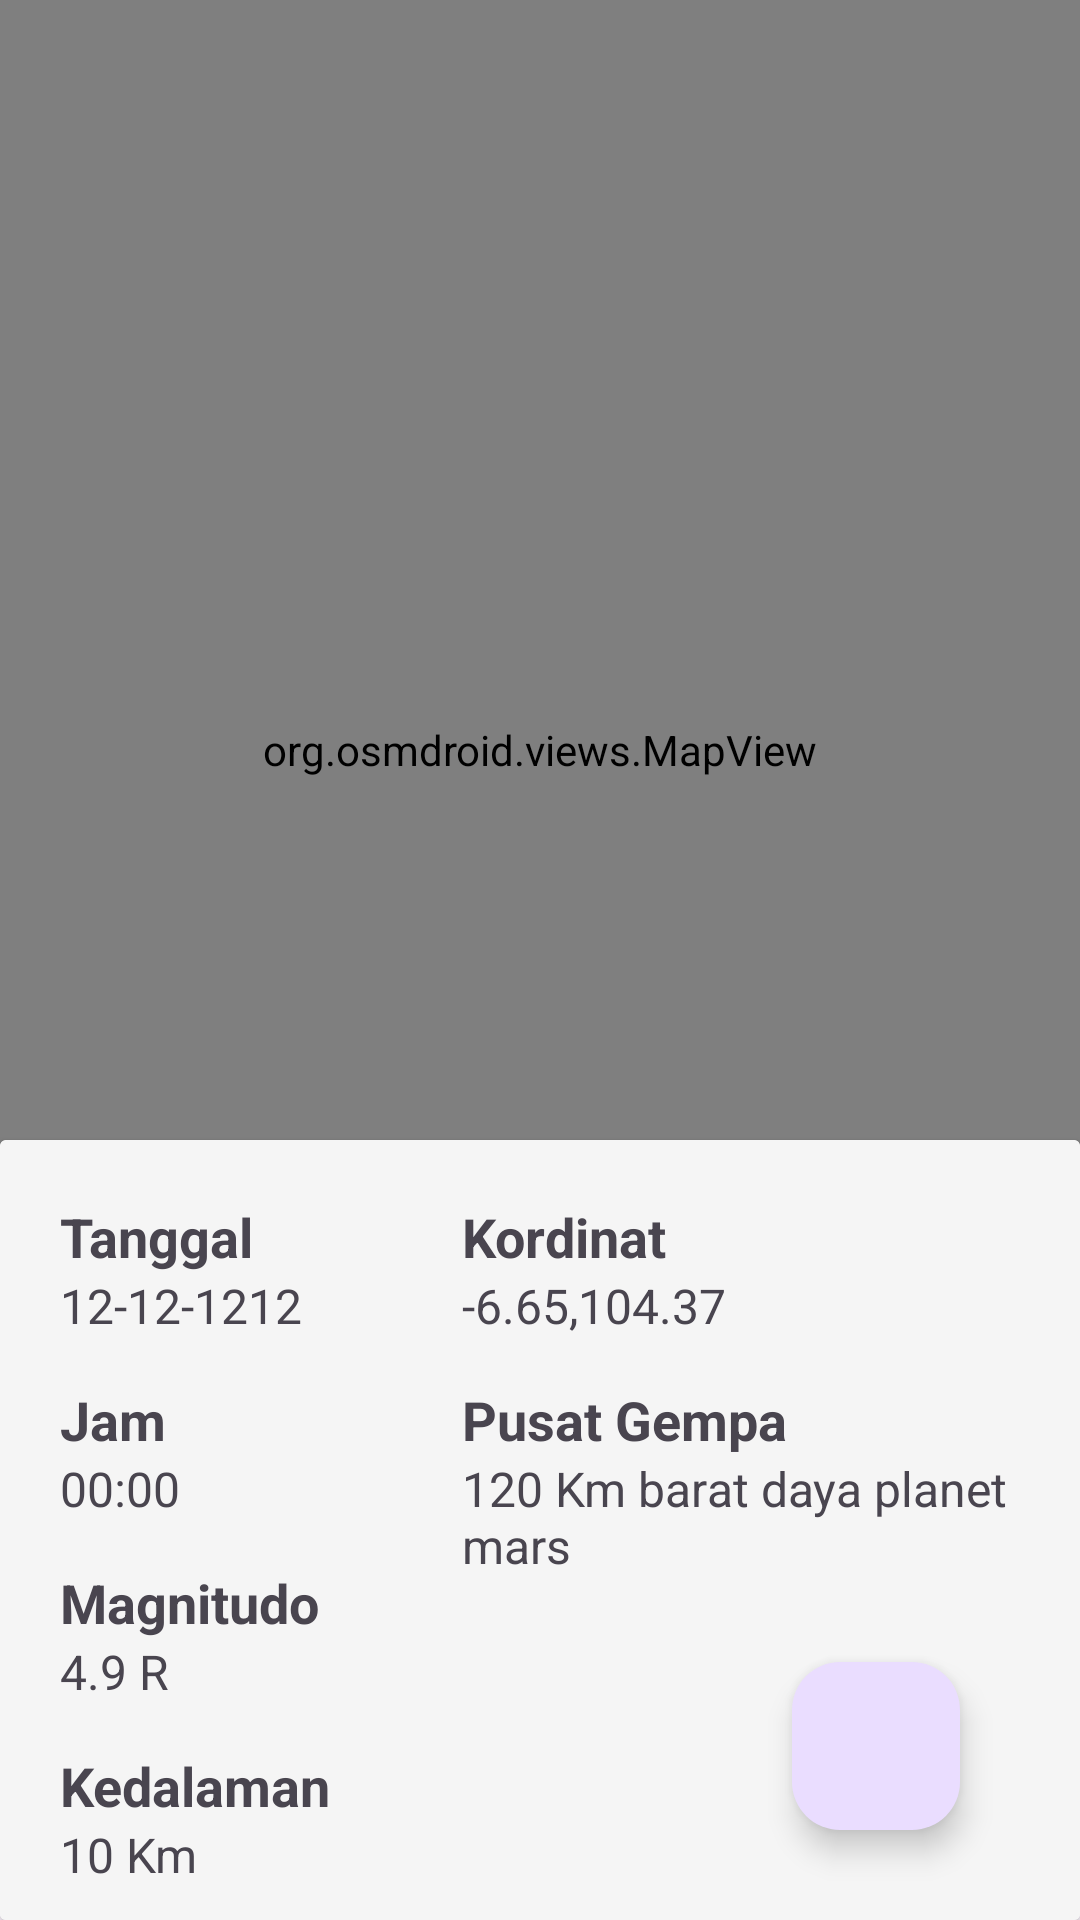

Layout XML and referenced resources for this Android screen:
<!-- AndroidManifest.xml: application theme Theme.BMKGProject -->
<!-- res/layout/activity_main.xml -->
<?xml version="1.0" encoding="utf-8"?>
<androidx.constraintlayout.widget.ConstraintLayout xmlns:android="http://schemas.android.com/apk/res/android"
    xmlns:app="http://schemas.android.com/apk/res-auto"
    xmlns:tools="http://schemas.android.com/tools"
    android:id="@+id/main"
    android:layout_width="match_parent"
    android:layout_height="match_parent"
    tools:context=".view.main.MainActivity">

    <org.osmdroid.views.MapView
        android:id="@+id/map"
        tilesource="Mapnik"
        android:layout_width="match_parent"
        android:layout_height="500dp"
        app:layout_constraintBottom_toBottomOf="parent"
        app:layout_constraintEnd_toEndOf="parent"
        app:layout_constraintStart_toStartOf="parent"
        app:layout_constraintTop_toTopOf="parent"
        app:layout_constraintVertical_bias="0.0" />

    <androidx.cardview.widget.CardView
        android:id="@+id/cardView"
        android:layout_width="match_parent"
        android:layout_height="260dp"
        app:layout_constraintBottom_toBottomOf="parent"
        app:layout_constraintEnd_toEndOf="parent"
        app:layout_constraintStart_toStartOf="parent"
        app:layout_constraintTop_toTopOf="parent"
        app:layout_constraintVertical_bias="1.0">

        <androidx.constraintlayout.widget.ConstraintLayout
            android:layout_width="match_parent"
            android:layout_height="match_parent"
            android:background="#F5F5F5"
            android:paddingLeft="20dp"
            android:paddingRight="20dp">

            <LinearLayout
                android:id="@+id/linearLayout"
                android:layout_width="186dp"
                android:layout_height="match_parent"
                android:orientation="vertical"
                android:paddingTop="20dp"
                app:layout_constraintBottom_toBottomOf="parent"
                app:layout_constraintEnd_toEndOf="parent"
                app:layout_constraintHorizontal_bias="0.0"
                app:layout_constraintStart_toStartOf="parent"
                app:layout_constraintTop_toTopOf="parent">

                <TextView
                    style="@style/TvJudul1"
                    android:layout_width="match_parent"
                    android:layout_height="wrap_content"
                    android:text="Tanggal" />

                <TextView
                    android:id="@+id/tanggal"
                    style="@style/TvKonten1"
                    android:layout_width="match_parent"
                    android:layout_height="wrap_content"
                    android:layout_marginBottom="15dp"
                    android:text="12-12-1212" />

                <TextView
                    style="@style/TvJudul1"
                    android:layout_width="match_parent"
                    android:layout_height="wrap_content"
                    android:text="Jam" />

                <TextView
                    android:id="@+id/jam"
                    style="@style/TvKonten1"
                    android:layout_width="match_parent"
                    android:layout_height="wrap_content"
                    android:layout_marginBottom="15dp"
                    android:text="00:00" />

                <TextView
                    style="@style/TvJudul1"
                    android:layout_width="match_parent"
                    android:layout_height="wrap_content"
                    android:text="Magnitudo" />

                <TextView
                    android:id="@+id/magnitudo"
                    style="@style/TvKonten1"
                    android:layout_width="match_parent"
                    android:layout_height="wrap_content"
                    android:layout_marginBottom="15dp"
                    android:text="4.9 R" />

                <TextView
                    style="@style/TvJudul1"
                    android:layout_width="match_parent"
                    android:layout_height="wrap_content"
                    android:text="Kedalaman" />

                <TextView
                    android:id="@+id/kedalaman"
                    style="@style/TvKonten1"
                    android:layout_width="match_parent"
                    android:layout_height="wrap_content"
                    android:text="10 Km" />
            </LinearLayout>

            <LinearLayout
                android:layout_width="186dp"
                android:layout_height="match_parent"
                android:orientation="vertical"
                android:paddingTop="20dp"
                app:layout_constraintBottom_toBottomOf="parent"
                app:layout_constraintEnd_toEndOf="parent"
                app:layout_constraintHorizontal_bias="1.0"
                app:layout_constraintStart_toEndOf="@+id/linearLayout"
                app:layout_constraintTop_toTopOf="parent">

                <TextView
                    style="@style/TvJudul1"
                    android:layout_width="match_parent"
                    android:layout_height="wrap_content"
                    android:text="Kordinat" />

                <TextView
                    android:id="@+id/kordinat"
                    style="@style/TvKonten1"
                    android:layout_width="match_parent"
                    android:layout_height="wrap_content"
                    android:layout_marginBottom="15dp"
                    android:text="-6.65,104.37" />

                <TextView
                    style="@style/TvJudul1"
                    android:layout_width="match_parent"
                    android:layout_height="wrap_content"
                    android:text="Pusat Gempa" />

                <TextView
                    android:id="@+id/pusatGempa"
                    style="@style/TvKonten1"
                    android:layout_width="match_parent"
                    android:layout_height="wrap_content"
                    android:layout_marginBottom="15dp"
                    android:text="120 Km barat daya planet mars" />
            </LinearLayout>
        </androidx.constraintlayout.widget.ConstraintLayout>

    </androidx.cardview.widget.CardView>

    <com.google.android.material.floatingactionbutton.FloatingActionButton
        android:id="@+id/btn_list"
        android:layout_width="wrap_content"
        android:layout_height="wrap_content"
        android:layout_marginEnd="40dp"
        android:layout_marginBottom="30dp"
        android:src="@drawable/list"
        app:layout_constraintBottom_toBottomOf="parent"
        app:layout_constraintEnd_toEndOf="parent"
        app:layout_constraintHorizontal_bias="1.0"
        app:layout_constraintStart_toStartOf="parent"
        app:layout_constraintTop_toTopOf="parent"
        app:layout_constraintVertical_bias="1.0" />
</androidx.constraintlayout.widget.ConstraintLayout>
<!-- resources referenced by this layout -->
<resources>
  <style name="TvJudul1">
          <item name="textFillColor">@color/black</item>
          <item name="android:textSize">18sp</item>
          <item name="android:textStyle">bold</item>
      </style>
  <style name="TvKonten1">
          <item name="android:textSize">16sp</item>
          <item name="textFillColor">@color/black</item>
      </style>
  <style name="Theme.BMKGProject" parent="Base.Theme.BMKGProject" />
  <style name="Base.Theme.BMKGProject" parent="Theme.Material3.DayNight.NoActionBar">
          
          
      </style>
  <!-- not gathered from this repository: default colours our renderer supplied (Android Studio template values) -->
  <color name="black">#FF000000</color>
</resources>
